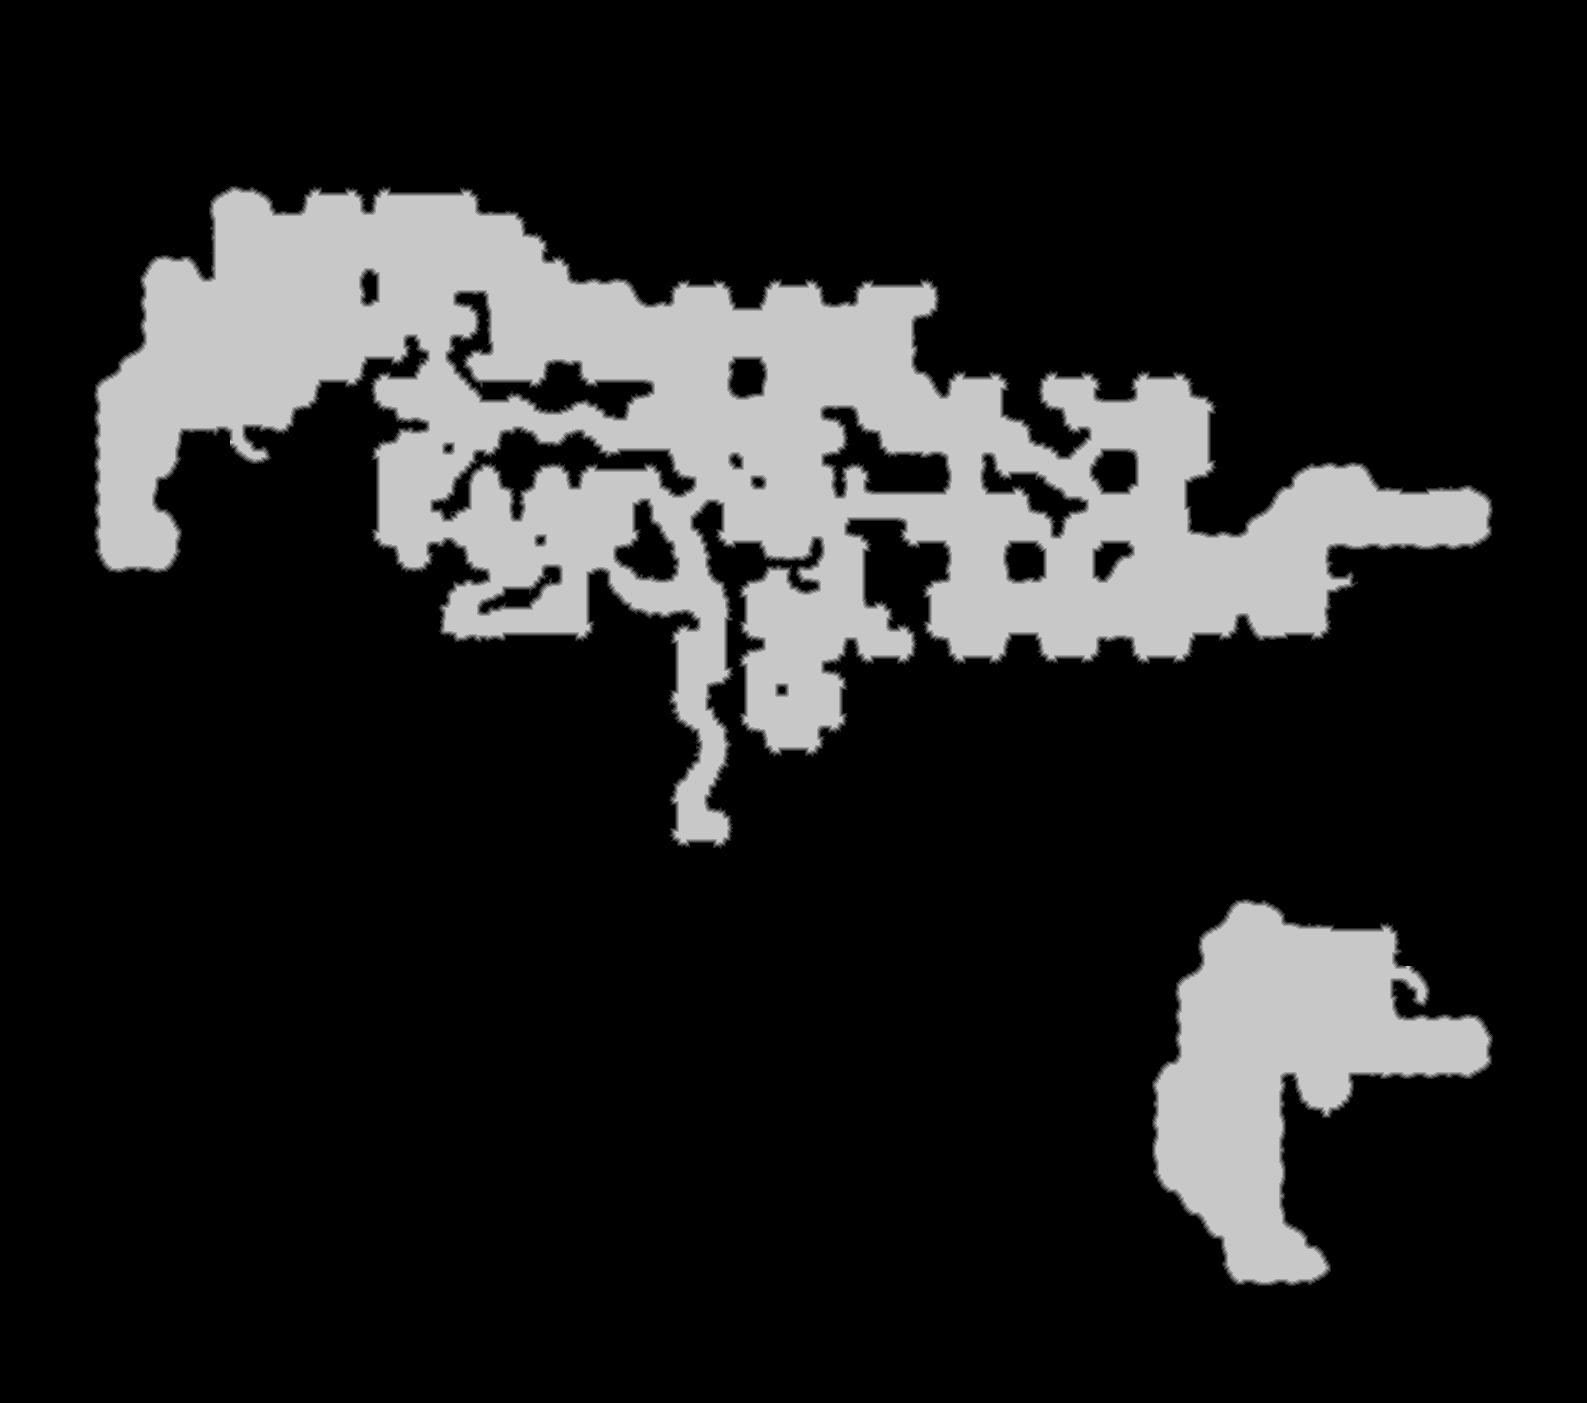

The data file committed next to this chart (first rows):
source	tdt_hull ranged
truth	truth_28178d92448.tsv
width	1587
height	1403
nibble	0	1813047
nibble	1	16139
nibble	2	15266
nibble	3	14992
nibble	4	14935
nibble	5	352182
